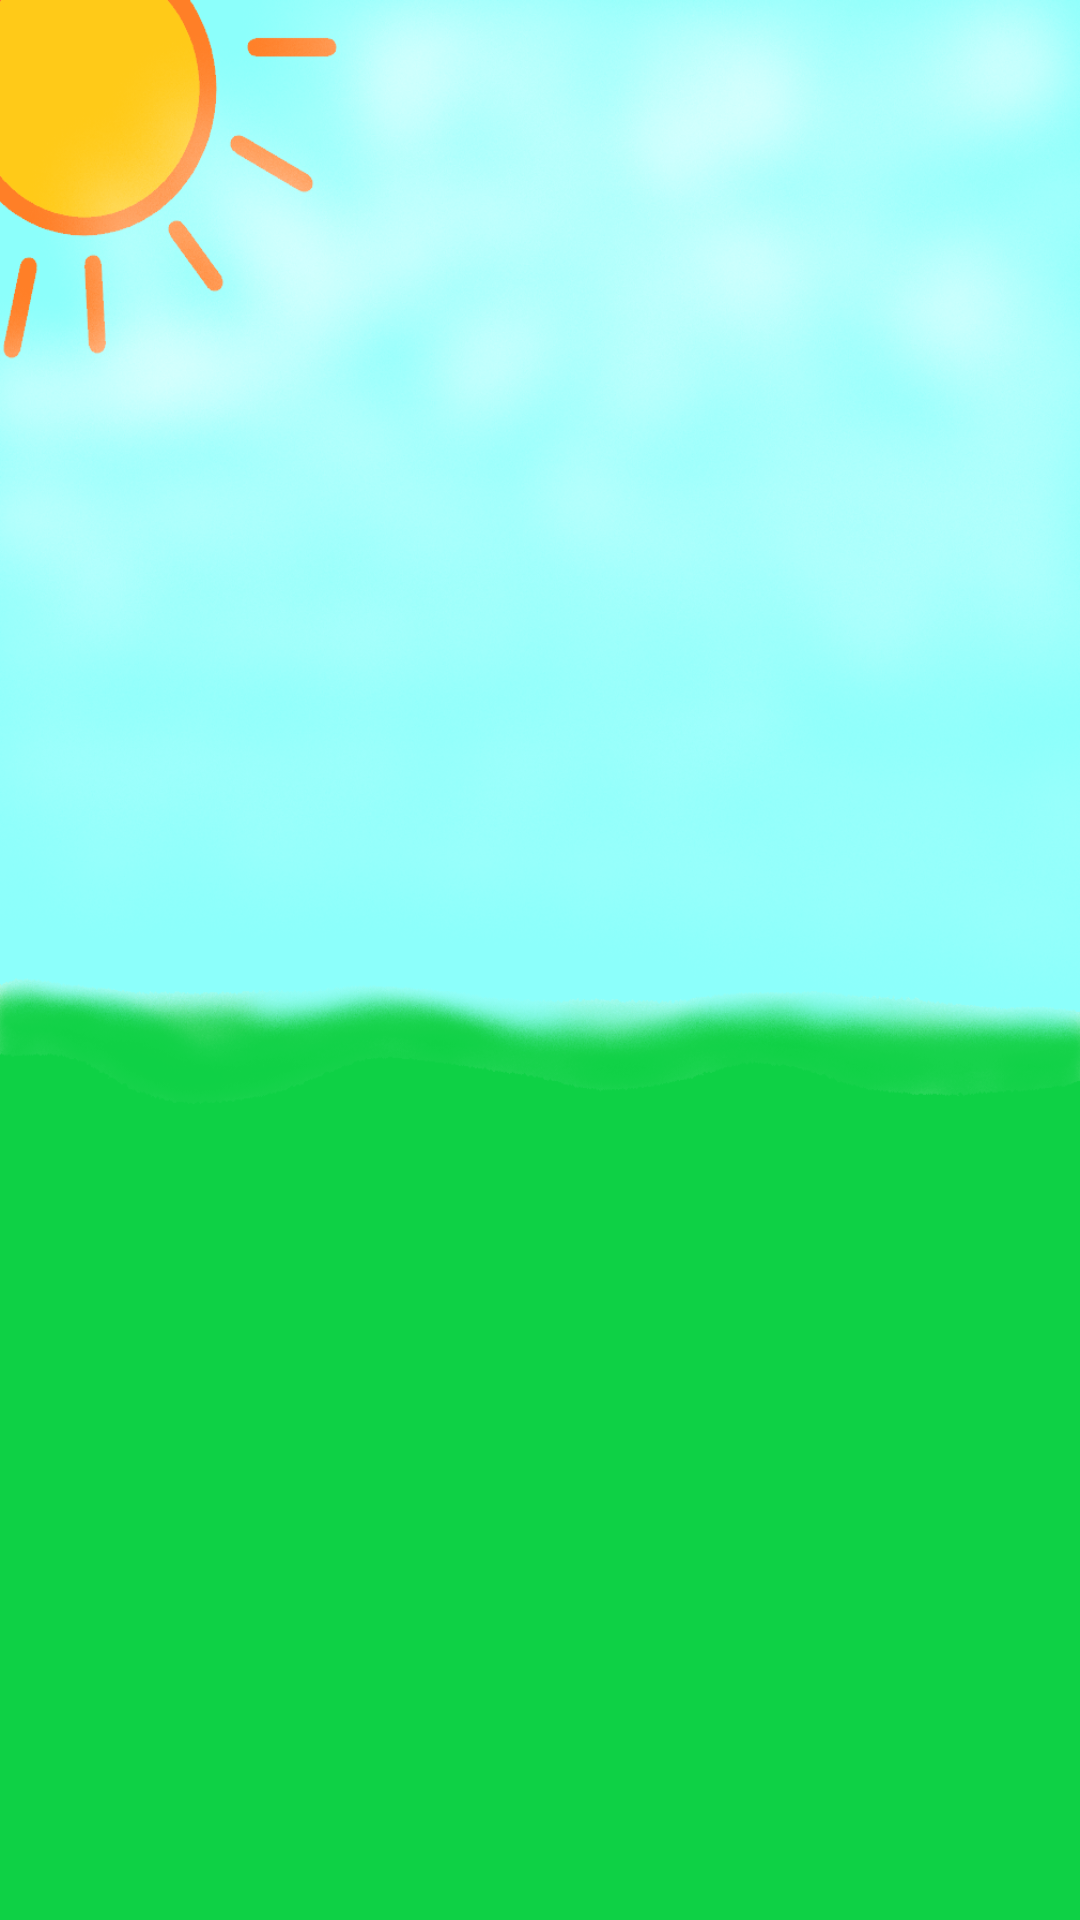

Write the Android layout XML for this screen, with the resource values it uses.
<!-- AndroidManifest.xml: application theme Theme.AppCompat.NoActionBar -->
<!-- res/layout/activity_game_screen.xml -->
<?xml version="1.0" encoding="utf-8"?>
<androidx.constraintlayout.widget.ConstraintLayout xmlns:android="http://schemas.android.com/apk/res/android"
    xmlns:app="http://schemas.android.com/apk/res-auto"
    xmlns:tools="http://schemas.android.com/tools"
    android:id="@+id/gamescreen_background"
    android:layout_width="match_parent"
    android:layout_height="match_parent"
    android:layout_weight="2"
    android:background="@drawable/background_day_port"
    tools:context=".GameScreenActivity">


    <ImageView
        android:id="@+id/mainShape"
        android:layout_width="217dp"
        android:layout_height="217dp"
        android:layout_marginTop="100dp"
        app:layout_constraintEnd_toEndOf="parent"
        app:layout_constraintHorizontal_bias="0.5"
        app:layout_constraintStart_toStartOf="parent"
        app:layout_constraintTop_toTopOf="parent"
        app:srcCompat="@drawable/trophy" />

    <ImageView
        android:id="@+id/shape1"
        android:layout_width="125dp"
        android:layout_height="125dp"
        android:layout_marginStart="16dp"
        app:layout_constraintBottom_toTopOf="@+id/shape2"
        app:layout_constraintStart_toStartOf="parent"
        app:srcCompat="@drawable/star" />

    <ImageView
        android:id="@+id/shape2"
        android:layout_width="125dp"
        android:layout_height="125dp"
        android:layout_marginBottom="50dp"
        app:layout_constraintBottom_toBottomOf="parent"
        app:layout_constraintEnd_toEndOf="parent"
        app:layout_constraintHorizontal_bias="0.5"
        app:layout_constraintStart_toStartOf="parent"
        app:srcCompat="@drawable/triangle" />

    <ImageView
        android:id="@+id/shape3"
        android:layout_width="125dp"
        android:layout_height="125dp"
        android:layout_marginEnd="16dp"
        app:layout_constraintBottom_toTopOf="@+id/shape2"
        app:layout_constraintEnd_toEndOf="parent"
        app:srcCompat="@drawable/heart" />


</androidx.constraintlayout.widget.ConstraintLayout>
<!-- resources referenced by this layout -->
<resources>
  <!-- drawable background_day_port: png bitmap (drawable, 773189 bytes) -->
  <!-- drawable heart (drawable) -->
  <?xml version="1.0" encoding="utf-8"?>
  <vector
      xmlns:android="http://schemas.android.com/apk/res/android"
      android:autoMirrored="true"
      android:height="24dp"
      android:viewportHeight="492.719"
      android:viewportWidth="492.719"
      android:width="24dp" >
      <path android:fillColor="#D80027"
          android:pathData="M492.719,166.008c0,-73.486 -59.573,-133.056 -133.059,-133.056c-47.985,
                          0 -89.891,25.484 -113.302,63.569c-23.408,-38.085 -65.332,-63.569 -113.316,
                          -63.569C59.556,32.952 0,92.522 0,166.008c0,40.009 17.729,75.803 45.671,
                          100.178l188.545,188.553c3.22,3.22 7.587,5.029 12.142,5.029c4.555,
                          0 8.922,-1.809 12.142,-5.029l188.545,-188.553C474.988,241.811 492.719,
                          206.017 492.719,166.008z"/>
  
  </vector>
  <!-- drawable star (drawable) -->
  <vector xmlns:android="http://schemas.android.com/apk/res/android"
      android:width="24dp"
      android:height="24dp"
      android:autoMirrored="true"
      android:viewportWidth="512"
      android:viewportHeight="512">
      <path
          android:fillColor="#ffffff"
          android:pathData="M512,198.525l-176.891,-25.704L256,12.53l-79.108,160.291L0,
                          198.525l128,124.769L97.784,499.47L256,416.291l158.217,
                          83.179l-30.219,-176.176L512,198.525zM256,376.749l-111.731,
                          58.74l21.338,-124.415l-90.393,-88.111l124.92,-18.152L256,
                          91.613l55.867,113.198l124.918,18.152l-90.395,88.111l21.34,
                          124.415L256,376.749z" />
  </vector>
  <!-- drawable triangle (drawable) -->
  <vector xmlns:android="http://schemas.android.com/apk/res/android"
      android:height="100dp"
      android:width="100dp"
      android:viewportWidth="24"
      android:viewportHeight="24">
      <path android:fillColor="#ff0000" android:pathData="M1,21H23L12,2" />
  </vector>
  <!-- drawable trophy: png bitmap (drawable, 43992 bytes) -->
</resources>
